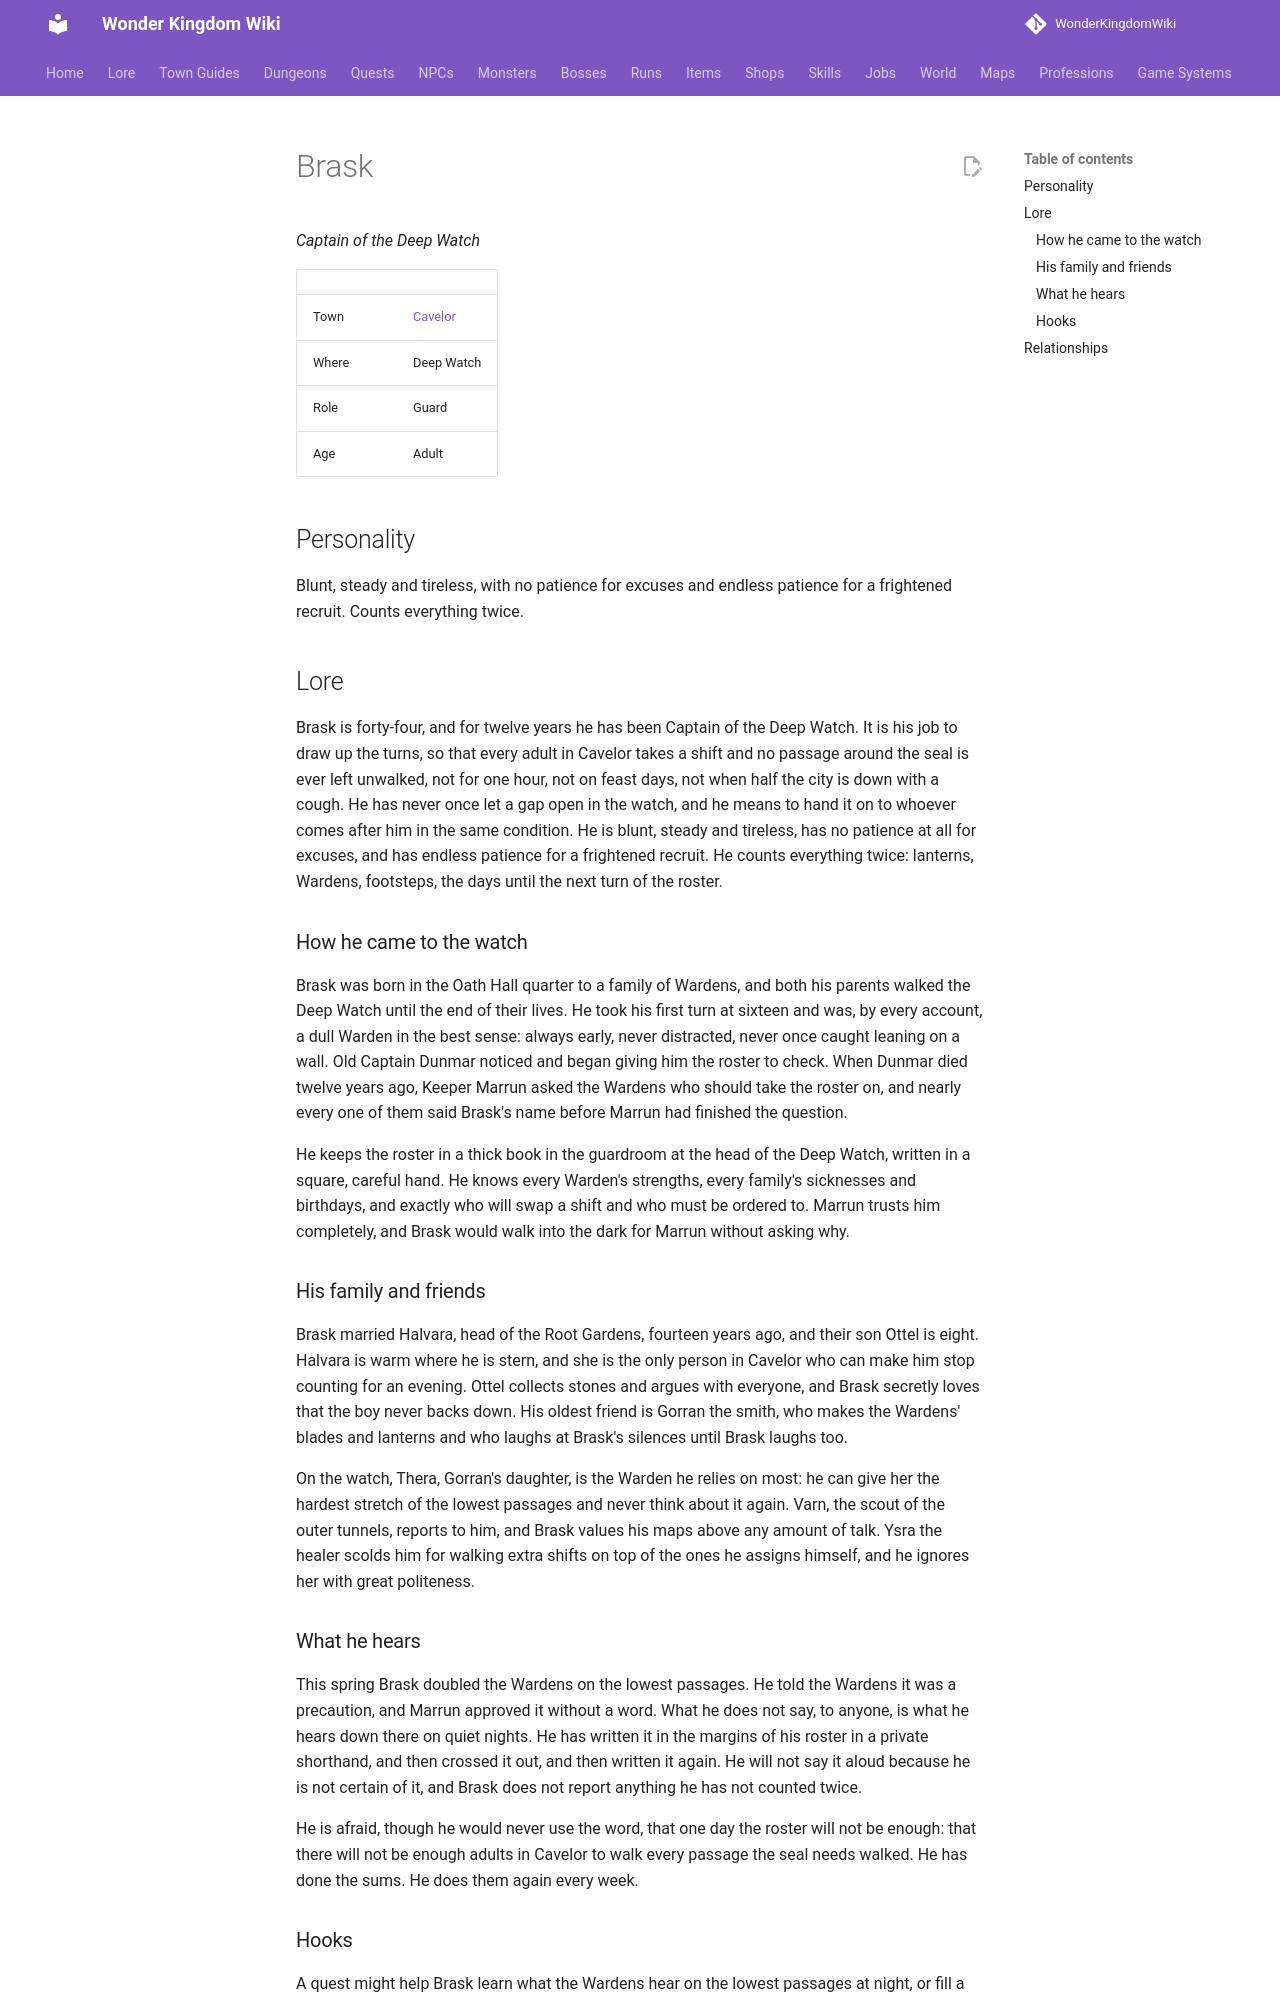

repository: alonohana627/WonderKingdomWiki · page: lore/people/cavelor/warden_brask/index.html · generator: mkdocs

<!-- Generated by tools/people.py from data/people/. Do not edit: changes are overwritten. -->

# Brask

*Captain of the Deep Watch*

|  |  |
|---|---|
| Town | [Cavelor](../../towns/cavelor.md) |
| Where | Deep Watch |
| Role | Guard |
| Age | Adult |

## Personality

Blunt, steady and tireless, with no patience for excuses and endless patience for a frightened recruit. Counts everything twice.

## Lore

Brask is forty-four, and for twelve years he has been Captain of the Deep Watch. It is his job to draw up the turns, so that every adult in Cavelor takes a shift and no passage around the seal is ever left unwalked, not for one hour, not on feast days, not when half the city is down with a cough. He has never once let a gap open in the watch, and he means to hand it on to whoever comes after him in the same condition. He is blunt, steady and tireless, has no patience at all for excuses, and has endless patience for a frightened recruit. He counts everything twice: lanterns, Wardens, footsteps, the days until the next turn of the roster.

### How he came to the watch

Brask was born in the Oath Hall quarter to a family of Wardens, and both his parents walked the Deep Watch until the end of their lives. He took his first turn at sixteen and was, by every account, a dull Warden in the best sense: always early, never distracted, never once caught leaning on a wall. Old Captain Dunmar noticed and began giving him the roster to check. When Dunmar died twelve years ago, Keeper Marrun asked the Wardens who should take the roster on, and nearly every one of them said Brask's name before Marrun had finished the question.

He keeps the roster in a thick book in the guardroom at the head of the Deep Watch, written in a square, careful hand. He knows every Warden's strengths, every family's sicknesses and birthdays, and exactly who will swap a shift and who must be ordered to. Marrun trusts him completely, and Brask would walk into the dark for Marrun without asking why.

### His family and friends

Brask married Halvara, head of the Root Gardens, fourteen years ago, and their son Ottel is eight. Halvara is warm where he is stern, and she is the only person in Cavelor who can make him stop counting for an evening. Ottel collects stones and argues with everyone, and Brask secretly loves that the boy never backs down. His oldest friend is Gorran the smith, who makes the Wardens' blades and lanterns and who laughs at Brask's silences until Brask laughs too.

On the watch, Thera, Gorran's daughter, is the Warden he relies on most: he can give her the hardest stretch of the lowest passages and never think about it again. Varn, the scout of the outer tunnels, reports to him, and Brask values his maps above any amount of talk. Ysra the healer scolds him for walking extra shifts on top of the ones he assigns himself, and he ignores her with great politeness.
